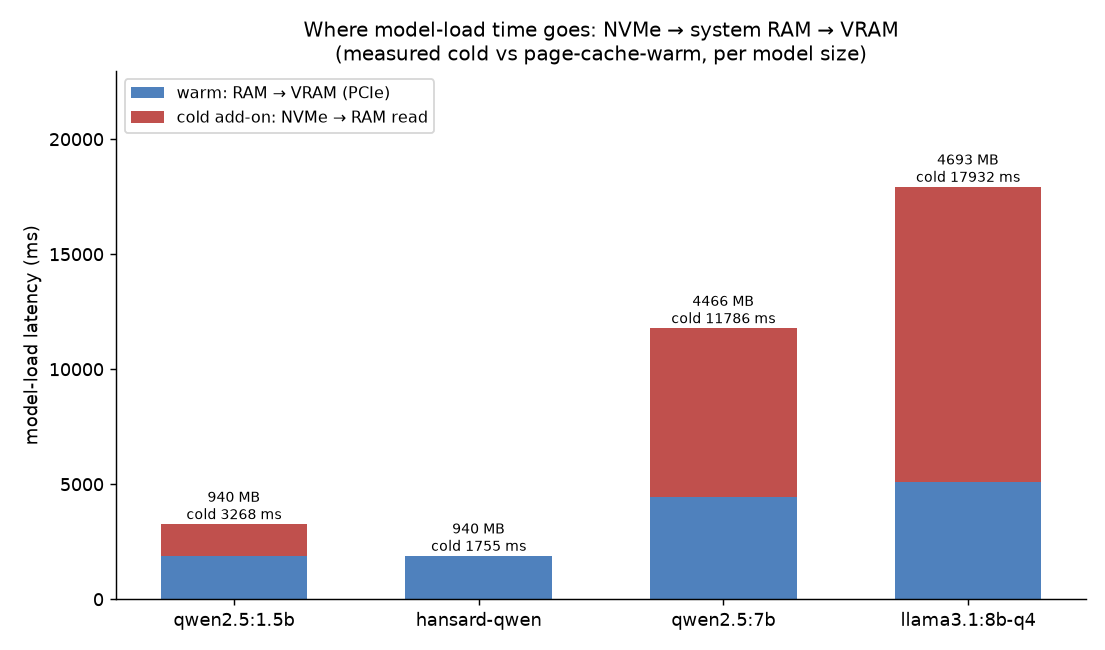

Values plotted in this chart, from the file beside it:
model, size_mb, run, load_ms, total_ms, throughput_gbps
qwen2.5:1.5b, 940.4, 0, 3268, 3414, 0.28
qwen2.5:1.5b, 940.4, 1, 1771, 1918, 0.52
qwen2.5:1.5b, 940.4, 2, 2014, 2158, 0.46
hansard-qwen, 940.4, 0, 1755, 1827, 0.52
hansard-qwen, 940.4, 1, 2021, 2094, 0.45
hansard-qwen, 940.4, 2, 1760, 1831, 0.52
llama3.1:8b-instruct-q4_K_M, 4693, 0, 17932, 18620, 0.26
llama3.1:8b-instruct-q4_K_M, 4693, 1, 5337, 6005, 0.86
llama3.1:8b-instruct-q4_K_M, 4693, 2, 4898, 5561, 0.94
qwen2.5:7b-instruct, 4466, 0, 11786, 13217, 0.37
qwen2.5:7b-instruct, 4466, 1, 4383, 5820, 1.0
qwen2.5:7b-instruct, 4466, 2, 4474, 5936, 0.97
